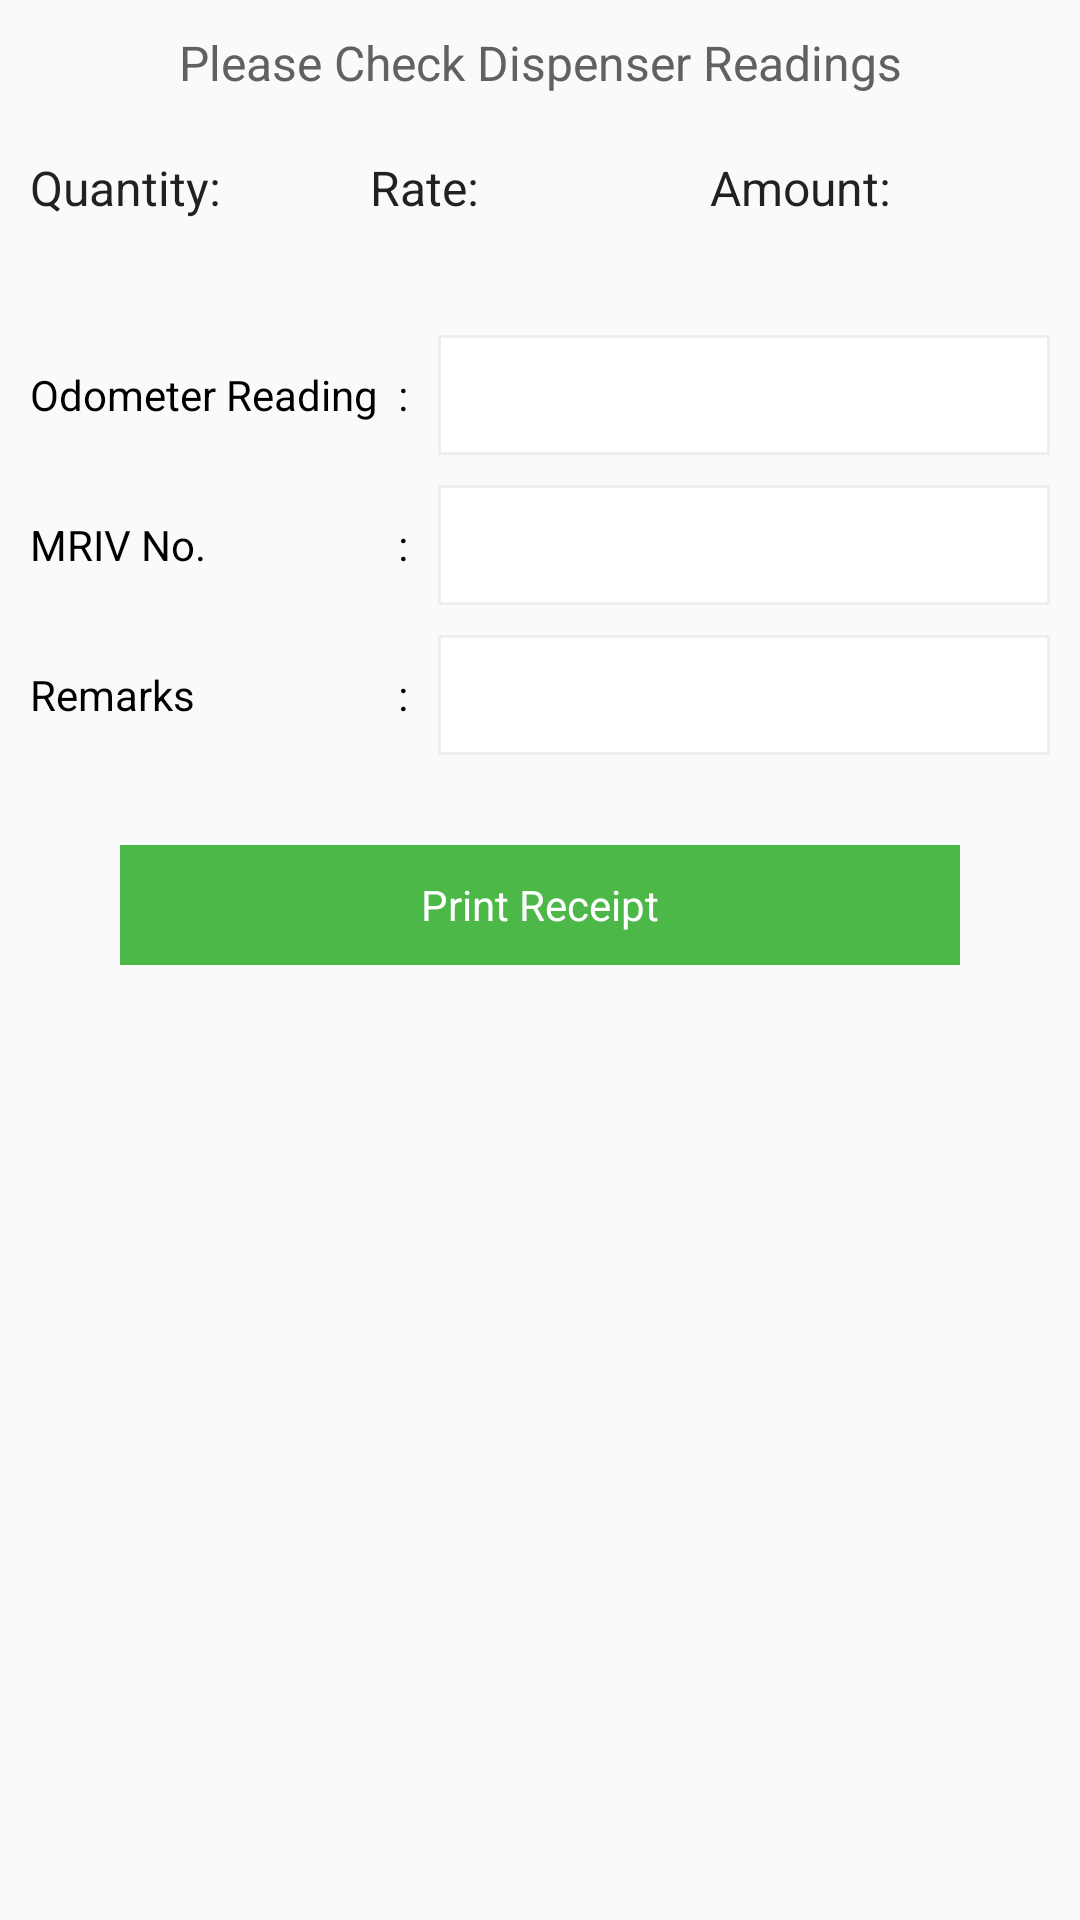

Write the Android layout XML for this screen, with the resource values it uses.
<!-- AndroidManifest.xml: application theme AppTheme -->
<!-- res/layout/dialog_note_readings.xml -->
<?xml version="1.0" encoding="utf-8"?>
<androidx.core.widget.NestedScrollView xmlns:android="http://schemas.android.com/apk/res/android"
    android:layout_width="match_parent"
    android:layout_height="match_parent"
    android:fillViewport="true">

    <LinearLayout xmlns:android="http://schemas.android.com/apk/res/android"
        android:id="@+id/settingLay"
        android:layout_width="match_parent"
        android:layout_height="match_parent"
        android:orientation="vertical"
        android:padding="10dp">


        <TextView
            style="@style/Base.TextAppearance.AppCompat.Subhead"
            android:layout_width="match_parent"
            android:layout_height="wrap_content"
            android:layout_marginBottom="20dp"
            android:gravity="center"
            android:text="Please Check Dispenser Readings"
            android:textColor="@color/md_grey_700" />

        <LinearLayout
            android:layout_width="match_parent"
            android:layout_height="40dp"
            android:orientation="horizontal">

            <TextView
                android:id="@+id/quantity"
                style="@style/Base.TextAppearance.AppCompat.Subhead"
                android:layout_width="0dp"
                android:layout_height="wrap_content"
                android:layout_weight="1"
                android:text="Quantity:" />

            <TextView
                android:id="@+id/rate"
                style="@style/Base.TextAppearance.AppCompat.Subhead"
                android:layout_width="0dp"
                android:layout_height="wrap_content"
                android:layout_weight="1"
                android:text="Rate:" />

            <TextView
                android:id="@+id/et_amount"
                style="@style/Base.TextAppearance.AppCompat.Subhead"
                android:layout_width="0dp"
                android:layout_height="wrap_content"
                android:layout_weight="1"
                android:text="Amount:" />


        </LinearLayout>

        <LinearLayout
            android:layout_width="match_parent"
            android:layout_height="wrap_content"
            android:layout_marginTop="20dp"
            android:orientation="horizontal">

            <RelativeLayout
                android:layout_width="match_parent"
                android:layout_height="match_parent"
                android:layout_weight=".6"
                android:gravity="center_vertical">

                <TextView
                    android:id="@+id/terminal"
                    android:layout_width="wrap_content"
                    android:layout_height="wrap_content"
                    android:layout_alignParentLeft="true"
                    android:layout_gravity="center"
                    android:layout_marginRight="5dp"
                    android:text="Odometer Reading "
                    android:textColor="@color/md_black_1000" />

                <TextView
                    android:layout_width="wrap_content"
                    android:layout_height="wrap_content"
                    android:layout_alignParentRight="true"
                    android:layout_gravity="center"
                    android:layout_marginRight="10dp"
                    android:text=":"
                    android:textColor="@color/md_black_1000" />
            </RelativeLayout>

            <EditText
                android:id="@+id/meterReading"
                android:layout_width="match_parent"
                android:layout_height="40dp"
                android:layout_gravity="center"
                android:layout_weight=".4"
                android:background="@drawable/square_black"
                android:inputType="text"
                android:maxLines="1"
                android:padding="5dp"
                android:textColor="@color/md_black_1000"
                android:textSize="12sp"

                />
        </LinearLayout>

        <LinearLayout
            android:layout_width="match_parent"
            android:layout_height="wrap_content"
            android:layout_marginTop="10dp"
            android:orientation="horizontal">

            <RelativeLayout
                android:layout_width="match_parent"
                android:layout_height="match_parent"
                android:layout_weight=".6"
                android:gravity="center_vertical">

                <TextView
                    android:layout_width="wrap_content"
                    android:layout_height="wrap_content"
                    android:layout_alignParentRight="true"
                    android:layout_gravity="center"
                    android:layout_marginRight="10dp"
                    android:text=":"
                    android:textColor="@color/md_black_1000" />

                <TextView
                    android:layout_width="wrap_content"
                    android:layout_height="wrap_content"
                    android:layout_gravity="center"
                    android:layout_marginRight="5dp"
                    android:text="MRIV No."
                    android:textColor="@color/md_black_1000" />
            </RelativeLayout>

            <EditText
                android:id="@+id/assetReading1"
                android:layout_width="match_parent"
                android:layout_height="40dp"
                android:layout_weight=".4"
                android:background="@drawable/square_black"
                android:inputType="text"
                android:maxLines="1"
                android:padding="5dp"
                android:tag="Vehicle_Id"
                android:textColor="@color/md_black_1000"
                android:textSize="12sp" />
        </LinearLayout>

        <LinearLayout
            android:layout_width="match_parent"
            android:layout_height="wrap_content"
            android:layout_marginTop="10dp"
            android:orientation="horizontal">

            <RelativeLayout
                android:layout_width="match_parent"
                android:layout_height="match_parent"
                android:layout_weight=".6"
                android:gravity="center_vertical">

                <TextView
                    android:layout_width="wrap_content"
                    android:layout_height="wrap_content"
                    android:layout_alignParentRight="true"
                    android:layout_gravity="center"
                    android:layout_marginRight="10dp"
                    android:text=":"
                    android:textColor="@color/md_black_1000" />

                <TextView
                    android:layout_width="wrap_content"
                    android:layout_height="wrap_content"
                    android:layout_gravity="center"
                    android:layout_marginRight="5dp"
                    android:text="Remarks "
                    android:textColor="@color/md_black_1000" />
            </RelativeLayout>

            <EditText
                android:id="@+id/assetReading2"
                android:layout_width="match_parent"
                android:layout_height="40dp"
                android:layout_weight=".4"
                android:background="@drawable/square_black"
                android:inputType="text"
                android:maxLines="1"
                android:padding="5dp"
                android:textColor="@color/md_black_1000"
                android:textSize="12sp" />
        </LinearLayout>

        <TextView
            android:id="@+id/saveReadings"
            android:layout_width="match_parent"
            android:layout_height="40dp"
            android:layout_gravity="center"
            android:layout_margin="30dp"
            android:background="@color/green"
            android:gravity="center"
            android:padding="10dp"
            android:text="Print Receipt"
            android:textColor="@color/white" />

        <TextView
            android:id="@+id/tv_btn_print"
            android:layout_width="match_parent"
            android:layout_height="40dp"
            android:layout_gravity="center"
            android:layout_marginLeft="30dp"
            android:layout_marginRight="30dp"
            android:background="@color/md_red_300"
            android:gravity="center"
            android:padding="10dp"
            android:text="Print"
            android:textColor="@color/white"
            android:visibility="gone" />

        <TextView
            android:id="@+id/backBtn"
            android:layout_width="match_parent"
            android:layout_height="40dp"
            android:layout_gravity="center"
            android:layout_marginLeft="30dp"
            android:layout_marginTop="10dp"
            android:layout_marginRight="30dp"
            android:background="@color/md_red_300"
            android:gravity="center"
            android:padding="10dp"
            android:text="Back"
            android:textColor="@color/white"
            android:visibility="gone" />
    </LinearLayout>
</androidx.core.widget.NestedScrollView>
<!-- resources referenced by this layout -->
<resources>
  <color name="green">#4cb848</color>
  <color name="md_black_1000">#000000</color>
  <color name="md_grey_700">#616161</color>
  <color name="md_red_300">#E57373</color>
  <color name="white">#ffffff</color>
  <!-- drawable square_black (drawable) -->
  <?xml version="1.0" encoding="utf-8"?>
  <shape xmlns:android="http://schemas.android.com/apk/res/android"
      android:shape="rectangle">
      <solid android:color="@color/white" />
      <stroke
          android:width="1dp"
          android:color="@color/md_grey_200" />
  </shape>
  <style name="AppTheme" parent="Theme.AppCompat.Light.DarkActionBar">
          
          <item name="colorPrimary">@color/colorPrimary</item>
          <item name="colorPrimaryDark">@color/colorPrimaryDark</item>
          <item name="windowActionBar">false</item>
          <item name="windowNoTitle">true</item>
          <item name="colorAccent">@color/colorGreeen</item>
          <item name="drawerArrowStyle">@style/DrawerArrowStyle</item>
  
      </style>
  <color name="md_grey_200">#EEEEEE</color>
  <color name="colorPrimary">#3F51B5</color>
  <color name="colorPrimaryDark">#303F9F</color>
  <color name="colorGreeen">#48c75b</color>
  <style name="DrawerArrowStyle" parent="Widget.AppCompat.DrawerArrowToggle">
          <item name="spinBars">true</item>
          <item name="color">@android:color/white</item>
      </style>
</resources>
